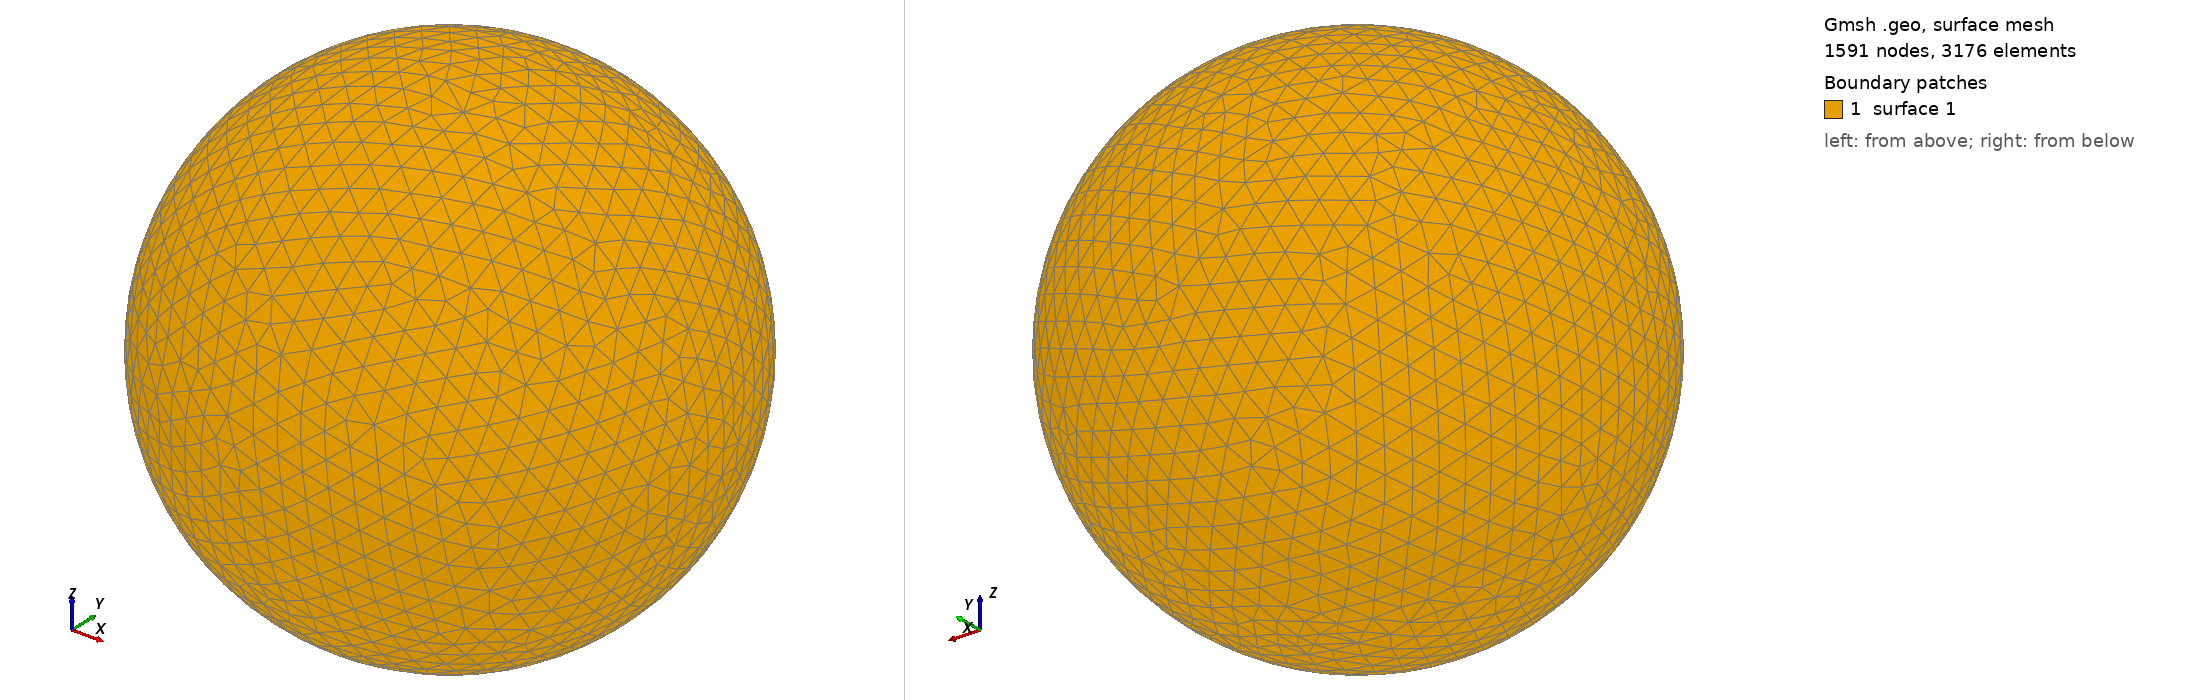

Gmsh geometry script, surface-meshed: 1591 nodes, 3176 surface elements. Boundary patches (legend numbers): 1 surface 1. Left view from above one corner, right view from below the opposite corner. The script declares no physical surfaces, so the legend lists its geometric surfaces. The drawing asked Gmsh for element sizes between 1% and 20% of the model's largest extent; the script's own settings can give other sizes.

=== shot2407.geo (drawn) ===
SetFactory("OpenCASCADE");
Point(1) = {0,0,0,0};
Sphere(1) = {0,0,0,0.46540000};
MeshSize{ PointsOf{ Surface{:}; } } = 0.046540000;
Mesh.ElementOrder=1;
Mesh.Format=39;
